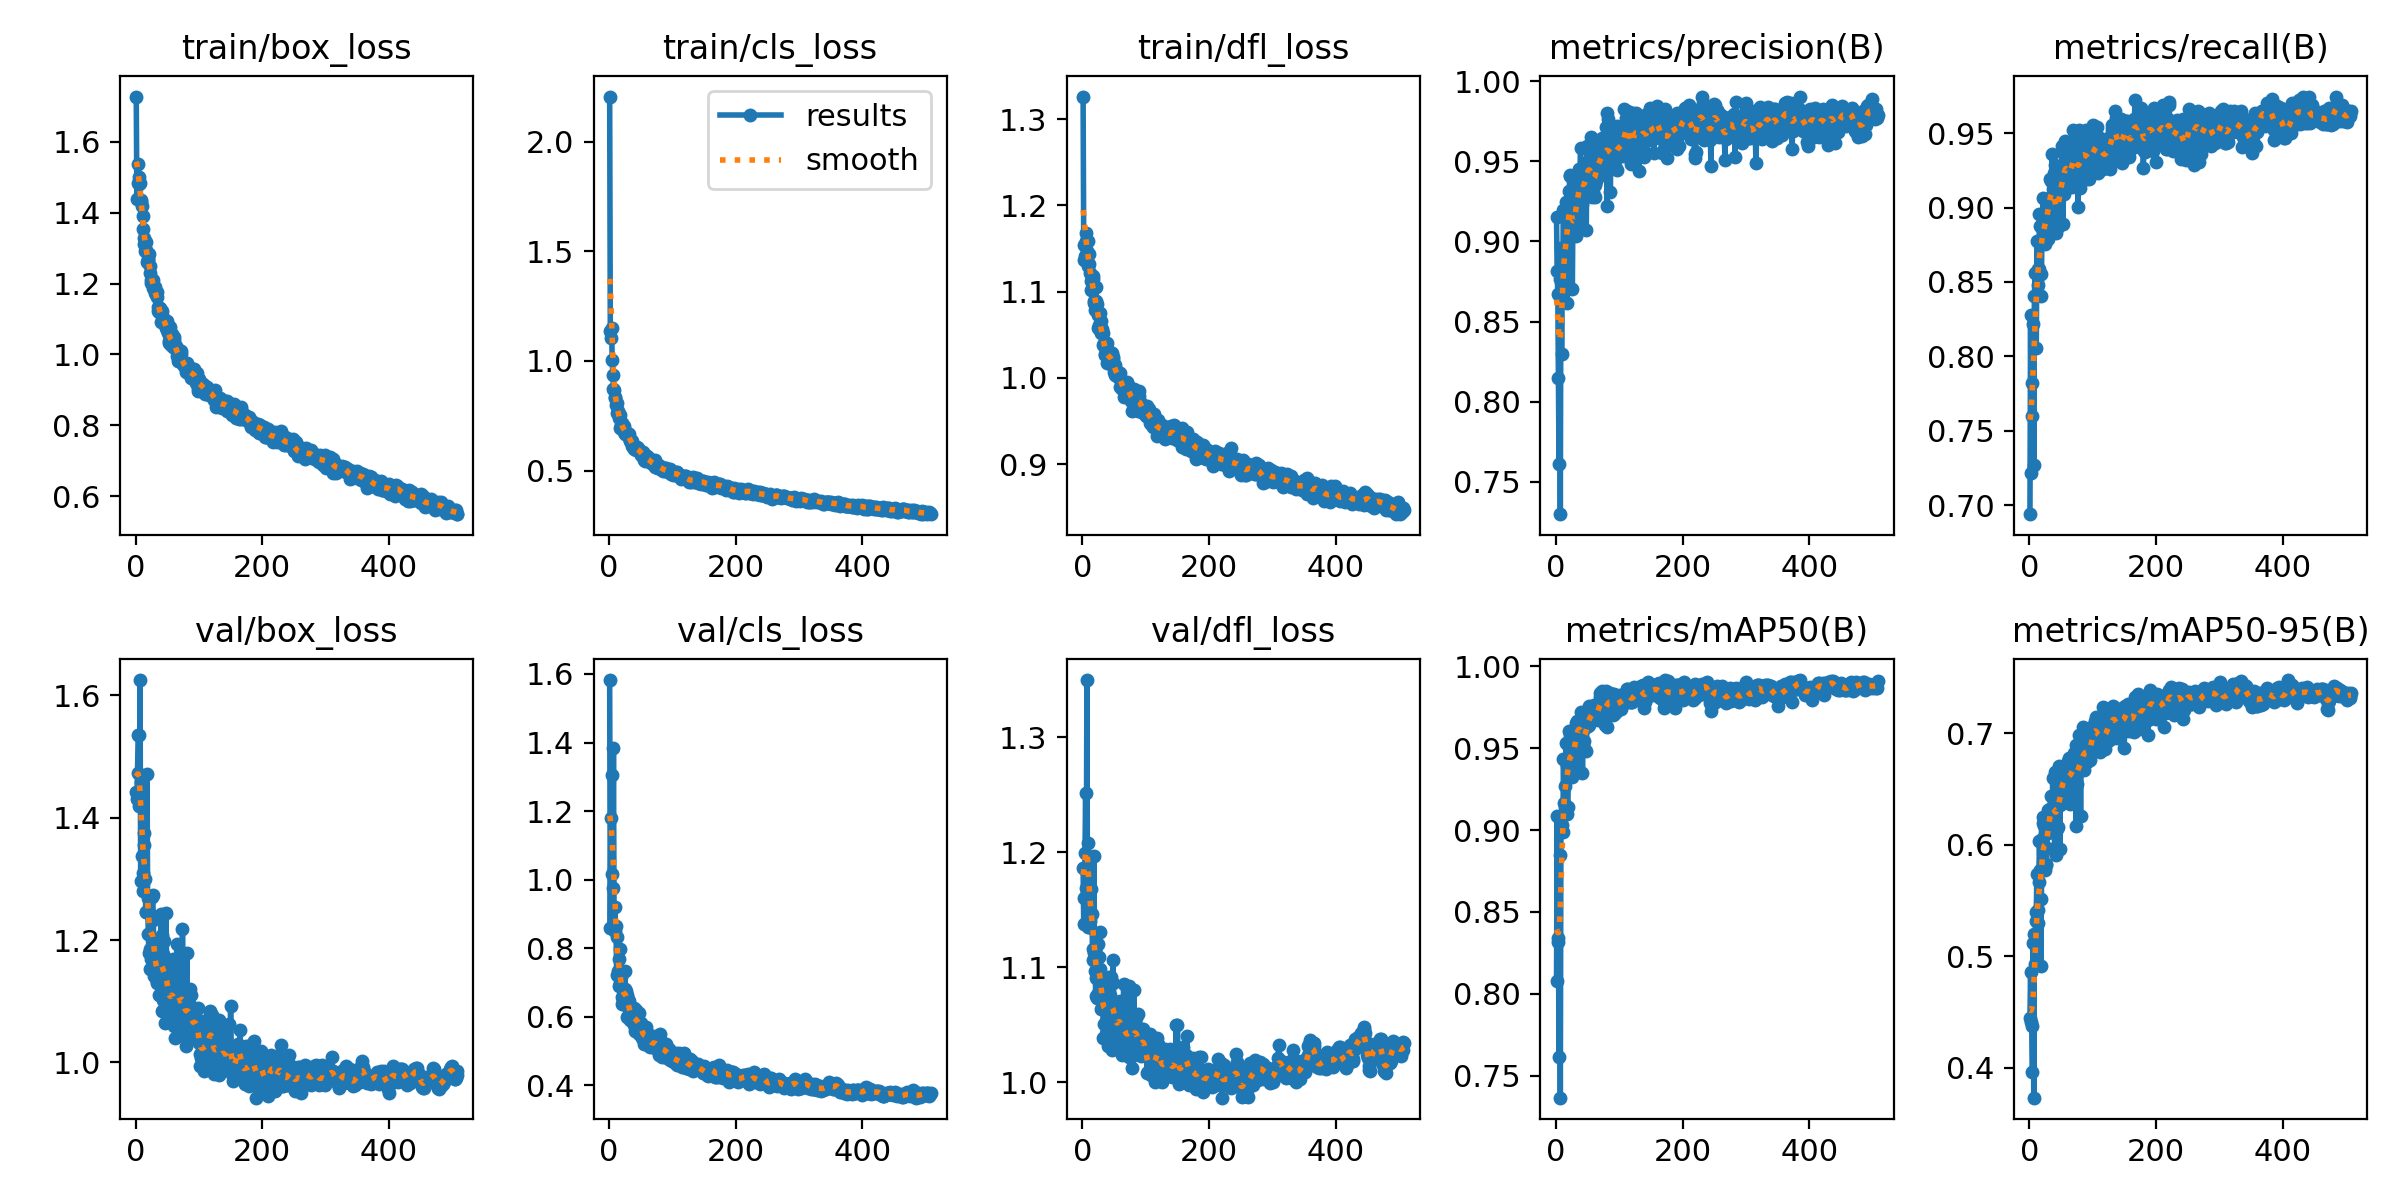

Values plotted in this chart, from the file beside it:
epoch, train/box_loss, train/cls_loss, train/dfl_loss, metrics/precision(B), metrics/recall(B), metrics/mAP50(B), metrics/mAP50-95(B), val/box_loss, val/cls_loss, val/dfl_loss, lr/pg0, lr/pg1, lr/pg2
1, 1.728, 2.206, 1.326, 0.9154, 0.694, 0.8078, 0.4451, 1.443, 1.582, 1.186, 0.003276, 0.003276, 0.003276
2, 1.44, 1.137, 1.153, 0.8815, 0.8278, 0.9088, 0.4863, 1.43, 0.8587, 1.137, 0.006606, 0.006606, 0.006606
3, 1.484, 1.106, 1.136, 0.8671, 0.7216, 0.8318, 0.4414, 1.474, 1.179, 1.16, 0.009933, 0.009933, 0.009933
4, 1.536, 1.15, 1.141, 0.815, 0.7601, 0.834, 0.4375, 1.535, 1.016, 1.199, 0.009985, 0.009985, 0.009985
5, 1.501, 1.004, 1.168, 0.7609, 0.7821, 0.7614, 0.3963, 1.535, 1.306, 1.252, 0.009985, 0.009985, 0.009985
6, 1.48, 0.936, 1.159, 0.8769, 0.8217, 0.8846, 0.5121, 1.42, 0.9745, 1.169, 0.00998, 0.00998, 0.00998
7, 1.484, 0.8733, 1.147, 0.7299, 0.7271, 0.7365, 0.3732, 1.625, 1.383, 1.349, 0.009975, 0.009975, 0.009975
8, 1.436, 0.869, 1.159, 0.8957, 0.8407, 0.9034, 0.5198, 1.297, 0.854, 1.135, 0.00997, 0.00997, 0.00997
9, 1.429, 0.8308, 1.13, 0.8296, 0.8559, 0.9029, 0.4928, 1.458, 0.9189, 1.208, 0.009965, 0.009965, 0.009965
10, 1.419, 0.8371, 1.144, 0.881, 0.8408, 0.9089, 0.5314, 1.337, 0.849, 1.163, 0.00996, 0.00996, 0.00996
11, 1.392, 0.7998, 1.131, 0.8888, 0.8059, 0.8991, 0.5394, 1.309, 0.8652, 1.135, 0.009956, 0.009956, 0.009956
12, 1.355, 0.8101, 1.122, 0.9194, 0.8773, 0.9437, 0.5739, 1.28, 0.7227, 1.14, 0.00995, 0.00995, 0.00995
13, 1.31, 0.7623, 1.112, 0.8774, 0.859, 0.9165, 0.5301, 1.376, 0.8323, 1.168, 0.009946, 0.009946, 0.009946
14, 1.329, 0.774, 1.101, 0.8921, 0.848, 0.9267, 0.5412, 1.356, 0.7346, 1.147, 0.009941, 0.009941, 0.009941
15, 1.292, 0.7579, 1.115, 0.8766, 0.8585, 0.9142, 0.5668, 1.3, 0.7689, 1.146, 0.009936, 0.009936, 0.009936
16, 1.295, 0.7385, 1.118, 0.9247, 0.8956, 0.9534, 0.6035, 1.245, 0.6892, 1.106, 0.009931, 0.009931, 0.009931
17, 1.318, 0.7519, 1.115, 0.9168, 0.8879, 0.9398, 0.5773, 1.246, 0.6978, 1.116, 0.009926, 0.009926, 0.009926
18, 1.26, 0.6964, 1.087, 0.8617, 0.8557, 0.9096, 0.4917, 1.472, 0.799, 1.196, 0.009921, 0.009921, 0.009921
19, 1.27, 0.7099, 1.089, 0.9077, 0.8407, 0.9142, 0.5511, 1.268, 0.7157, 1.112, 0.009916, 0.009916, 0.009916
20, 1.267, 0.6989, 1.078, 0.9242, 0.8883, 0.9506, 0.6051, 1.21, 0.6577, 1.097, 0.009911, 0.009911, 0.009911
21, 1.284, 0.7167, 1.105, 0.9314, 0.8958, 0.9607, 0.6253, 1.178, 0.6364, 1.075, 0.009906, 0.009906, 0.009906
22, 1.229, 0.6876, 1.089, 0.9417, 0.9066, 0.9583, 0.6197, 1.185, 0.6466, 1.09, 0.009901, 0.009901, 0.009901
23, 1.251, 0.7047, 1.085, 0.9411, 0.8782, 0.9511, 0.6171, 1.153, 0.6427, 1.073, 0.009896, 0.009896, 0.009896
24, 1.202, 0.6739, 1.057, 0.9228, 0.8758, 0.9427, 0.6116, 1.168, 0.65, 1.078, 0.009891, 0.009891, 0.009891
25, 1.209, 0.673, 1.072, 0.9079, 0.8846, 0.9359, 0.5771, 1.24, 0.7323, 1.12, 0.009886, 0.009886, 0.009886
26, 1.205, 0.6689, 1.061, 0.8706, 0.8872, 0.9325, 0.5818, 1.27, 0.6817, 1.109, 0.009881, 0.009881, 0.009881
27, 1.211, 0.6769, 1.076, 0.9217, 0.8938, 0.947, 0.5825, 1.273, 0.6747, 1.13, 0.009876, 0.009876, 0.009876
28, 1.188, 0.6675, 1.055, 0.9096, 0.9048, 0.9486, 0.5975, 1.233, 0.6636, 1.098, 0.009871, 0.009871, 0.009871
29, 1.183, 0.6709, 1.065, 0.9158, 0.9029, 0.9583, 0.6312, 1.141, 0.6005, 1.063, 0.009866, 0.009866, 0.009866
30, 1.191, 0.6622, 1.052, 0.9181, 0.8791, 0.9416, 0.6108, 1.157, 0.6531, 1.083, 0.009861, 0.009861, 0.009861
31, 1.173, 0.6691, 1.057, 0.9037, 0.9066, 0.9499, 0.6275, 1.151, 0.6451, 1.072, 0.009857, 0.009857, 0.009857
32, 1.17, 0.6478, 1.051, 0.9411, 0.8974, 0.9653, 0.6256, 1.149, 0.6188, 1.068, 0.009851, 0.009851, 0.009851
33, 1.177, 0.6363, 1.038, 0.9111, 0.9194, 0.9601, 0.632, 1.13, 0.5921, 1.039, 0.009847, 0.009847, 0.009847
34, 1.163, 0.6387, 1.041, 0.9399, 0.9176, 0.9667, 0.6439, 1.132, 0.5943, 1.051, 0.009842, 0.009842, 0.009842
35, 1.135, 0.6294, 1.028, 0.9194, 0.8919, 0.959, 0.613, 1.193, 0.6248, 1.081, 0.009837, 0.009837, 0.009837
36, 1.124, 0.6331, 1.026, 0.9125, 0.936, 0.9599, 0.6336, 1.165, 0.599, 1.075, 0.009832, 0.009832, 0.009832
37, 1.12, 0.6122, 1.033, 0.945, 0.9123, 0.9644, 0.6597, 1.111, 0.6063, 1.042, 0.009827, 0.009827, 0.009827
38, 1.121, 0.6099, 1.017, 0.9441, 0.8956, 0.9638, 0.6288, 1.18, 0.5988, 1.087, 0.009822, 0.009822, 0.009822
39, 1.131, 0.6078, 1.04, 0.9585, 0.9231, 0.9725, 0.6421, 1.154, 0.5771, 1.055, 0.009817, 0.009817, 0.009817
40, 1.091, 0.6006, 1.022, 0.9346, 0.8919, 0.9507, 0.5959, 1.243, 0.6244, 1.084, 0.009812, 0.009812, 0.009812
41, 1.11, 0.6095, 1.018, 0.9235, 0.9286, 0.9699, 0.665, 1.084, 0.5592, 1.032, 0.009807, 0.009807, 0.009807
42, 1.123, 0.6088, 1.03, 0.9303, 0.8828, 0.9349, 0.5906, 1.208, 0.6212, 1.092, 0.009802, 0.009802, 0.009802
43, 1.097, 0.5941, 1.023, 0.9385, 0.8937, 0.9675, 0.6481, 1.102, 0.5828, 1.043, 0.009797, 0.009797, 0.009797
44, 1.102, 0.6064, 1.03, 0.9295, 0.8935, 0.9542, 0.6144, 1.177, 0.595, 1.076, 0.009792, 0.009792, 0.009792
45, 1.092, 0.6037, 1.016, 0.938, 0.8867, 0.9502, 0.6157, 1.199, 0.6092, 1.091, 0.009787, 0.009787, 0.009787
46, 1.095, 0.5957, 1.029, 0.9492, 0.8974, 0.9626, 0.6583, 1.065, 0.5609, 1.028, 0.009782, 0.009782, 0.009782
47, 1.082, 0.5939, 1.014, 0.9328, 0.9153, 0.9635, 0.6703, 1.082, 0.5492, 1.047, 0.009777, 0.009777, 0.009777
48, 1.076, 0.5914, 1.024, 0.9073, 0.9143, 0.9484, 0.5961, 1.244, 0.6124, 1.107, 0.009772, 0.009772, 0.009772
49, 1.095, 0.5914, 1.022, 0.9594, 0.9084, 0.9665, 0.6361, 1.15, 0.5788, 1.086, 0.009767, 0.009767, 0.009767
50, 1.07, 0.5714, 1.007, 0.9503, 0.9097, 0.9637, 0.6552, 1.124, 0.5819, 1.055, 0.009762, 0.009762, 0.009762
51, 1.061, 0.5793, 1.003, 0.9574, 0.9213, 0.9709, 0.6547, 1.122, 0.5691, 1.038, 0.009758, 0.009758, 0.009758
52, 1.033, 0.5798, 1.015, 0.9442, 0.9414, 0.9757, 0.6646, 1.087, 0.539, 1.05, 0.009753, 0.009753, 0.009753
53, 1.038, 0.5758, 1.006, 0.9381, 0.8889, 0.964, 0.6529, 1.111, 0.5609, 1.047, 0.009748, 0.009748, 0.009748
54, 1.078, 0.5854, 1.007, 0.9395, 0.9093, 0.9658, 0.6604, 1.096, 0.5482, 1.053, 0.009743, 0.009743, 0.009743
55, 1.044, 0.5758, 1.002, 0.948, 0.9359, 0.9694, 0.6668, 1.08, 0.5214, 1.042, 0.009738, 0.009738, 0.009738
56, 1.026, 0.5506, 1.002, 0.9654, 0.9208, 0.9714, 0.6638, 1.079, 0.53, 1.038, 0.009733, 0.009733, 0.009733
57, 1.03, 0.5459, 0.9993, 0.9281, 0.945, 0.9707, 0.6413, 1.126, 0.5611, 1.06, 0.009728, 0.009728, 0.009728
58, 1.058, 0.5601, 1.004, 0.9309, 0.9322, 0.9698, 0.6543, 1.149, 0.5454, 1.066, 0.009723, 0.009723, 0.009723
59, 1.021, 0.547, 0.9897, 0.9289, 0.9359, 0.9753, 0.6383, 1.168, 0.5698, 1.07, 0.009718, 0.009718, 0.009718
60, 1.05, 0.5659, 1.005, 0.9524, 0.9164, 0.9762, 0.667, 1.101, 0.5425, 1.058, 0.009713, 0.009713, 0.009713
... 448 more rows
